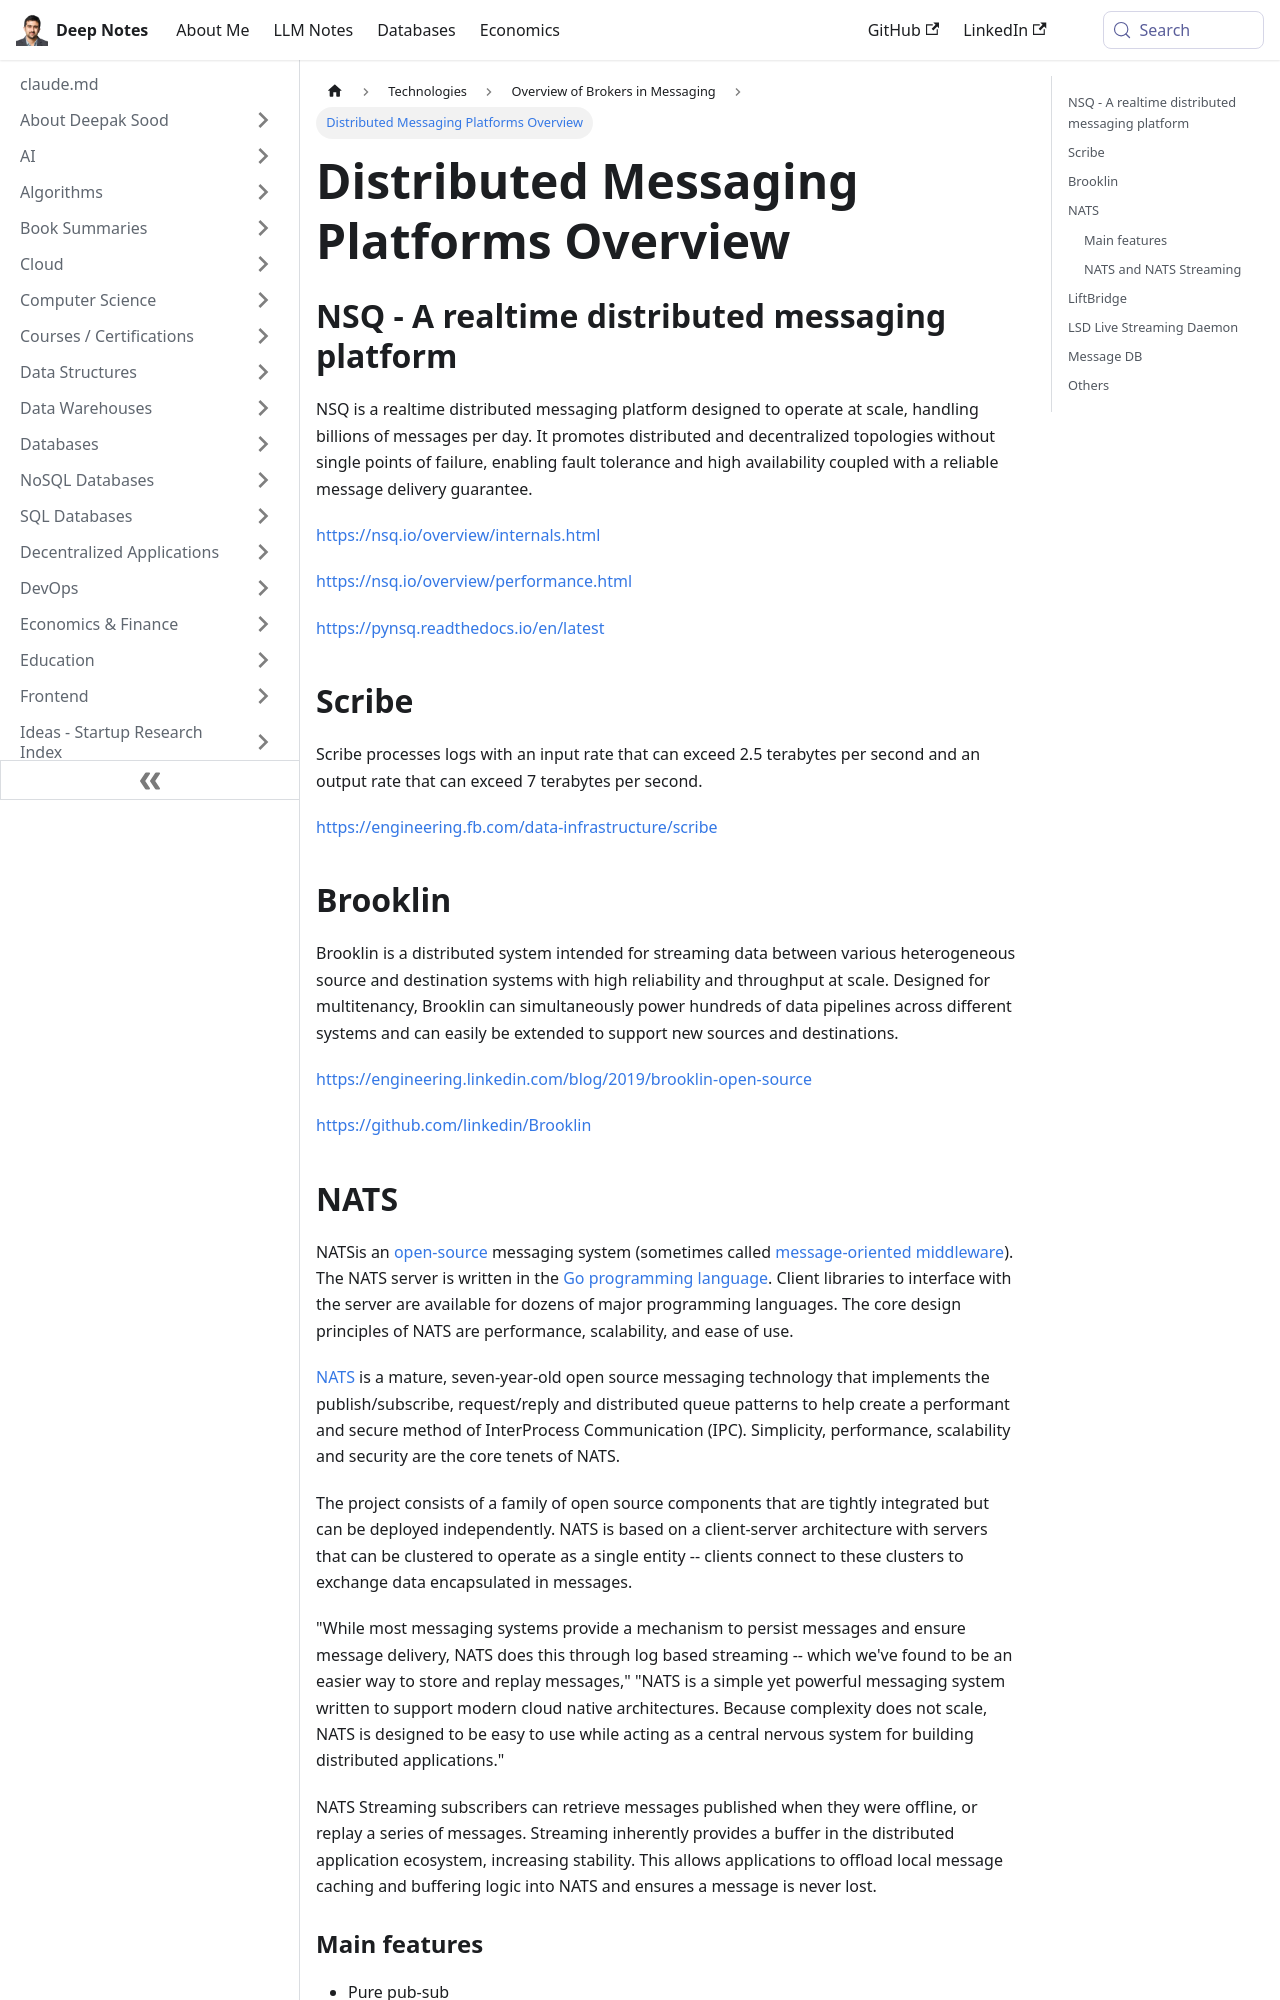

repository: deepaksood619/deepaksood619.github.io · page: technologies/brokers/others/index.html · generator: docusaurus

---
slug: /technologies/brokers/others
title: Distributed Messaging Platforms Overview
description: Explore key distributed messaging platforms like NSQ, Scribe, and Brooklin designed for high-performance data transfer and processing.
created: 2023-03-05
updated: 2024-08-23
---
## NSQ - A realtime distributed messaging platform

NSQ is a realtime distributed messaging platform designed to operate at scale, handling billions of messages per day. It promotes distributed and decentralized topologies without single points of failure, enabling fault tolerance and high availability coupled with a reliable message delivery guarantee.

https://nsq.io/overview/internals.html

https://nsq.io/overview/performance.html

https://pynsq.readthedocs.io/en/latest

## Scribe

Scribe processes logs with an input rate that can exceed 2.5 terabytes per second and an output rate that can exceed 7 terabytes per second.

https://engineering.fb.com/data-infrastructure/scribe

## Brooklin

Brooklin is a distributed system intended for streaming data between various heterogeneous source and destination systems with high reliability and throughput at scale. Designed for multitenancy, Brooklin can simultaneously power hundreds of data pipelines across different systems and can easily be extended to support new sources and destinations.

https://engineering.linkedin.com/blog/2019/brooklin-open-source

https://github.com/linkedin/Brooklin
